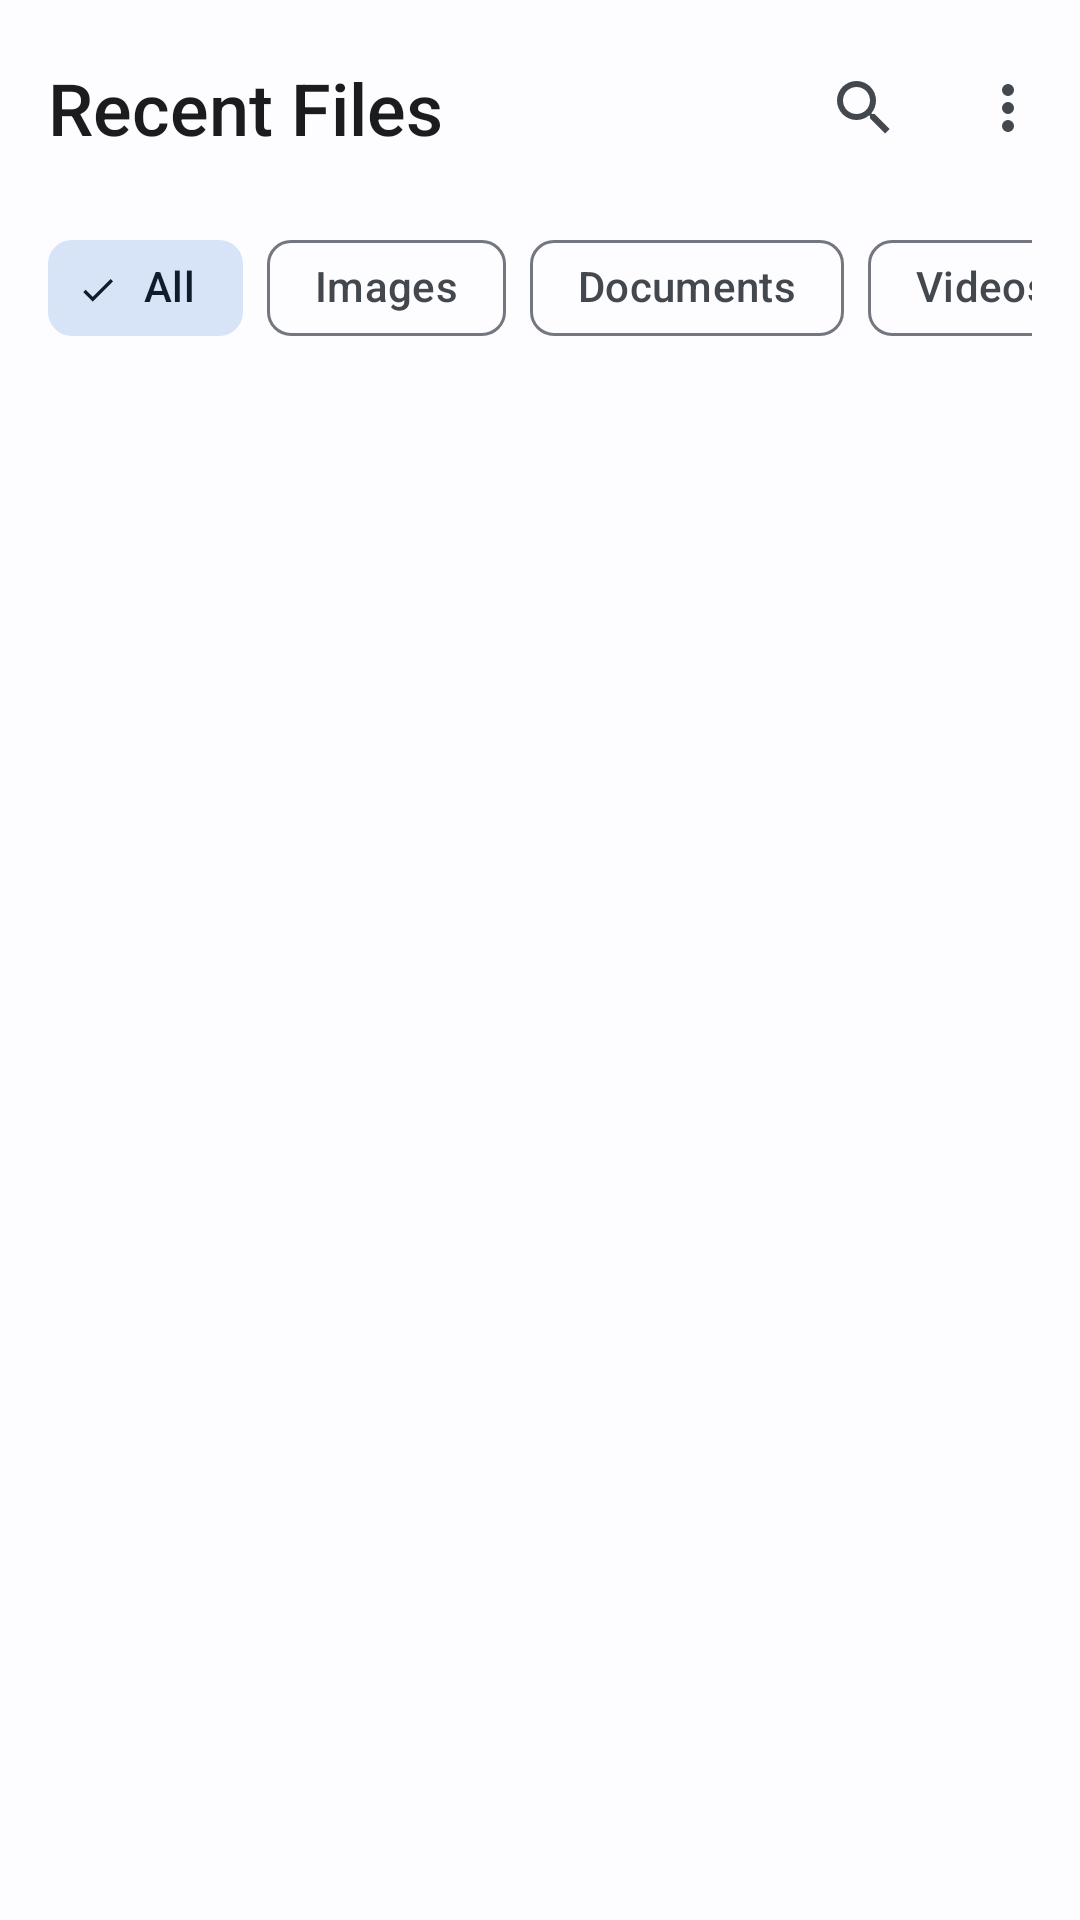

Reconstruct the res/layout file that produces this screen, plus the resources it refers to.
<!-- AndroidManifest.xml: application theme Theme.FrameDrop -->
<!-- res/layout/fragment_history.xml -->
<?xml version="1.0" encoding="utf-8"?>
<androidx.coordinatorlayout.widget.CoordinatorLayout
    xmlns:android="http://schemas.android.com/apk/res/android"
    xmlns:app="http://schemas.android.com/apk/res-auto"
    android:layout_width="match_parent"
    android:layout_height="match_parent"
    android:background="@color/md_theme_background">

    <com.google.android.material.appbar.AppBarLayout
        android:id="@+id/appBarLayout"
        android:layout_width="match_parent"
        android:layout_height="wrap_content"
        android:background="@color/md_theme_background"
        android:fitsSystemWindows="true"
        app:elevation="0dp">

        <com.google.android.material.appbar.MaterialToolbar
            android:id="@+id/toolbar"
            android:layout_width="match_parent"
            android:layout_height="wrap_content"
            android:minHeight="?attr/actionBarSize"
            android:paddingTop="8dp"
            android:background="@color/md_theme_background">

            <LinearLayout
                android:layout_width="match_parent"
                android:layout_height="match_parent"
                android:orientation="horizontal"
                android:gravity="center_vertical">

                <TextView
                    android:id="@+id/titleText"
                    android:layout_width="0dp"
                    android:layout_height="wrap_content"
                    android:layout_weight="1"
                    android:text="Recent Files"
                    android:textSize="24sp"
                    android:textColor="?attr/colorOnBackground"
                    android:fontFamily="sans-serif-medium"/>

                
                <com.google.android.material.textfield.TextInputLayout
                    android:id="@+id/searchLayout"
                    android:layout_width="0dp"
                    android:layout_height="wrap_content"
                    android:layout_weight="1"
                    android:visibility="gone"
                    style="@style/Widget.Material3.TextInputLayout.OutlinedBox"
                    app:boxCornerRadiusTopStart="20dp"
                    app:boxCornerRadiusTopEnd="20dp"
                    app:boxCornerRadiusBottomStart="20dp"
                    app:boxCornerRadiusBottomEnd="20dp"
                    app:boxStrokeWidth="1dp">

                    <com.google.android.material.textfield.TextInputEditText
                        android:id="@+id/searchEditText"
                        android:layout_width="match_parent"
                        android:layout_height="wrap_content"
                        android:hint="Search files..."
                        android:inputType="text"
                        android:maxLines="1"
                        android:imeOptions="actionSearch"/>
                </com.google.android.material.textfield.TextInputLayout>

                
                <ImageButton
                    android:id="@+id/btnSearch"
                    android:layout_width="48dp"
                    android:layout_height="48dp"
                    android:src="@drawable/ic_search"
                    android:background="?attr/selectableItemBackgroundBorderless"
                    android:contentDescription="Search"
                    app:tint="?attr/colorOnSurfaceVariant"/>

                
                <ImageButton
                    android:id="@+id/btnMore"
                    android:layout_width="48dp"
                    android:layout_height="48dp"
                    android:src="@drawable/ic_more_vert"
                    android:background="?attr/selectableItemBackgroundBorderless"
                    android:contentDescription="More options"
                    app:tint="?attr/colorOnSurfaceVariant"/>

            </LinearLayout>

        </com.google.android.material.appbar.MaterialToolbar>

    </com.google.android.material.appbar.AppBarLayout>

    
    <androidx.core.widget.NestedScrollView
        android:layout_width="match_parent"
        android:layout_height="match_parent"
        app:layout_behavior="@string/appbar_scrolling_view_behavior">

        <LinearLayout
            android:layout_width="match_parent"
            android:layout_height="wrap_content"
            android:orientation="vertical">

            
            <HorizontalScrollView
                android:layout_width="match_parent"
                android:layout_height="wrap_content"
                android:scrollbars="none"
                android:paddingStart="16dp"
                android:paddingEnd="16dp"
                android:paddingTop="8dp"
                android:paddingBottom="8dp">

                <com.google.android.material.chip.ChipGroup
                    android:id="@+id/filterChipGroup"
                    android:layout_width="wrap_content"
                    android:layout_height="wrap_content"
                    app:singleSelection="true"
                    app:selectionRequired="false">

                    <com.google.android.material.chip.Chip
                        android:id="@+id/chipAll"
                        android:layout_width="wrap_content"
                        android:layout_height="wrap_content"
                        android:text="All"
                        android:checked="true"
                        style="@style/Widget.Material3.Chip.Filter"/>

                    <com.google.android.material.chip.Chip
                        android:id="@+id/chipImages"
                        android:layout_width="wrap_content"
                        android:layout_height="wrap_content"
                        android:text="Images"
                        app:chipIcon="@drawable/ic_image"
                        style="@style/Widget.Material3.Chip.Filter"/>

                    <com.google.android.material.chip.Chip
                        android:id="@+id/chipDocuments"
                        android:layout_width="wrap_content"
                        android:layout_height="wrap_content"
                        android:text="Documents"
                        app:chipIcon="@drawable/ic_document"
                        style="@style/Widget.Material3.Chip.Filter"/>

                    <com.google.android.material.chip.Chip
                        android:id="@+id/chipVideos"
                        android:layout_width="wrap_content"
                        android:layout_height="wrap_content"
                        android:text="Videos"
                        app:chipIcon="@drawable/ic_video"
                        style="@style/Widget.Material3.Chip.Filter"/>

                    <com.google.android.material.chip.Chip
                        android:id="@+id/chipOthers"
                        android:layout_width="wrap_content"
                        android:layout_height="wrap_content"
                        android:text="Others"
                        app:chipIcon="@drawable/ic_file"
                        style="@style/Widget.Material3.Chip.Filter"/>

                </com.google.android.material.chip.ChipGroup>

            </HorizontalScrollView>

            
            <androidx.recyclerview.widget.RecyclerView
                android:id="@+id/historyRecycler"
                android:layout_width="match_parent"
                android:layout_height="wrap_content"
                android:clipToPadding="false"
                android:paddingTop="8dp"
                android:paddingBottom="80dp"/>

            
            <LinearLayout
                android:id="@+id/emptyState"
                android:layout_width="match_parent"
                android:layout_height="wrap_content"
                android:orientation="vertical"
                android:gravity="center"
                android:padding="48dp"
                android:visibility="gone">

                <ImageView
                    android:layout_width="120dp"
                    android:layout_height="120dp"
                    android:src="@drawable/ic_empty_files"
                    android:alpha="0.5"
                    app:tint="?attr/colorOnSurfaceVariant"
                    android:contentDescription="No files"/>

                <TextView
                    android:layout_width="wrap_content"
                    android:layout_height="wrap_content"
                    android:text="No files yet"
                    android:textSize="20sp"
                    android:textColor="?attr/colorOnSurface"
                    android:fontFamily="@font/google_sans_medium"
                    android:layout_marginTop="16dp"/>

                <TextView
                    android:layout_width="wrap_content"
                    android:layout_height="wrap_content"
                    android:text="Files you receive will appear here"
                    android:textSize="14sp"
                    android:textColor="?attr/colorOnSurfaceVariant"
                    android:layout_marginTop="8dp"/>

            </LinearLayout>

        </LinearLayout>

    </androidx.core.widget.NestedScrollView>

</androidx.coordinatorlayout.widget.CoordinatorLayout>
<!-- resources referenced by this layout -->
<resources>
  <color name="md_theme_background">#FDFCFF</color>
  <!-- drawable ic_document (drawable) -->
  <vector xmlns:android="http://schemas.android.com/apk/res/android"
      android:width="24dp"
      android:height="24dp"
      android:viewportWidth="24"
      android:viewportHeight="24">
      <path
          android:fillColor="#000000"
          android:pathData="M6,2C4.89,2 4,2.9 4,4V20A2,2 0,0,0 6,22H18A2,2 0,0,0 20,20V8L14,2M13,3.5L18.5,9H13M8,12V14H16V12M8,16V18H13V16"/>
  </vector>
  <!-- drawable ic_empty_files (drawable) -->
  <vector xmlns:android="http://schemas.android.com/apk/res/android"
      android:width="120dp"
      android:height="120dp"
      android:viewportWidth="24"
      android:viewportHeight="24">
      <path
          android:fillColor="#000000"
          android:pathData="M19,3H5C3.9,3 3,3.9 3,5V19C3,20.1 3.9,21 5,21H19C20.1,21 21,20.1 21,19V5C21,3.9 20.1,3 19,3M19,19H5V5H19V19M13.96,12.29L11.21,15.83L9.25,13.47L6.5,17H17.5L13.96,12.29Z"/>
  </vector>
  <!-- drawable ic_file (drawable) -->
  <vector xmlns:android="http://schemas.android.com/apk/res/android"
      android:width="24dp"
      android:height="24dp"
      android:viewportWidth="24"
      android:viewportHeight="24">
      <path
          android:fillColor="#000000"
          android:pathData="M6,2C4.89,2 4,2.89 4,4V20A2,2 0,0,0 6,22H18A2,2 0,0,0 20,20V8L14,2H6M13,3.5L18.5,9H13V3.5Z"/>
  </vector>
  <!-- drawable ic_image (drawable) -->
  <vector xmlns:android="http://schemas.android.com/apk/res/android"
      android:width="24dp"
      android:height="24dp"
      android:viewportWidth="24"
      android:viewportHeight="24">
      <path
          android:fillColor="#000000"
          android:pathData="M8.5,13.5L11,16.5L14.5,12L19,18H5M21,19V5C21,3.89 20.1,3 19,3H5A2,2 0,0,0 3,5V19A2,2 0,0,0 5,21H19A2,2 0,0,0 21,19Z"/>
  </vector>
  <!-- drawable ic_more_vert (drawable) -->
  <vector xmlns:android="http://schemas.android.com/apk/res/android"
      android:width="24dp"
      android:height="24dp"
      android:viewportWidth="24"
      android:viewportHeight="24">
      <path
          android:fillColor="#000000"
          android:pathData="M12,16A2,2 0,0,1 14,18A2,2 0,0,1 12,20A2,2 0,0,1 10,18A2,2 0,0,1 12,16M12,10A2,2 0,0,1 14,12A2,2 0,0,1 12,14A2,2 0,0,1 10,12A2,2 0,0,1 12,10M12,4A2,2 0,0,1 14,6A2,2 0,0,1 12,8A2,2 0,0,1 10,6A2,2 0,0,1 12,4Z"/>
  </vector>
  <!-- drawable ic_video (drawable) -->
  <vector xmlns:android="http://schemas.android.com/apk/res/android"
      android:width="24dp"
      android:height="24dp"
      android:viewportWidth="24"
      android:viewportHeight="24">
      <path
          android:fillColor="#000000"
          android:pathData="M17,10.5V7A1,1 0,0,0 16,6H4A1,1 0,0,0 3,7V17A1,1 0,0,0 4,18H16A1,1 0,0,0 17,17V13.5L21,17.5V6.5L17,10.5Z"/>
  </vector>
  <style name="Theme.FrameDrop" parent="Base.Theme.FrameDrop" />
  <color name="md_theme_primary">#0061A4</color>
  <color name="md_theme_on_primary">#FFFFFF</color>
  <color name="md_theme_primary_container">#D1E4FF</color>
  <color name="md_theme_on_primary_container">#001D36</color>
  <color name="md_theme_secondary">#535F70</color>
  <color name="md_theme_on_secondary">#FFFFFF</color>
  <color name="md_theme_secondary_container">#D7E3F7</color>
  <color name="md_theme_on_secondary_container">#101C2B</color>
  <color name="md_theme_surface">#FDFCFF</color>
  <color name="md_theme_on_surface">#1A1C1E</color>
  <color name="md_theme_surface_variant">#DFE2EB</color>
  <color name="md_theme_on_surface_variant">#43474E</color>
  <color name="md_theme_on_background">#1A1C1E</color>
  <color name="md_theme_outline">#73777F</color>
  <color name="md_theme_outline_variant">#C3C7CF</color>
</resources>
